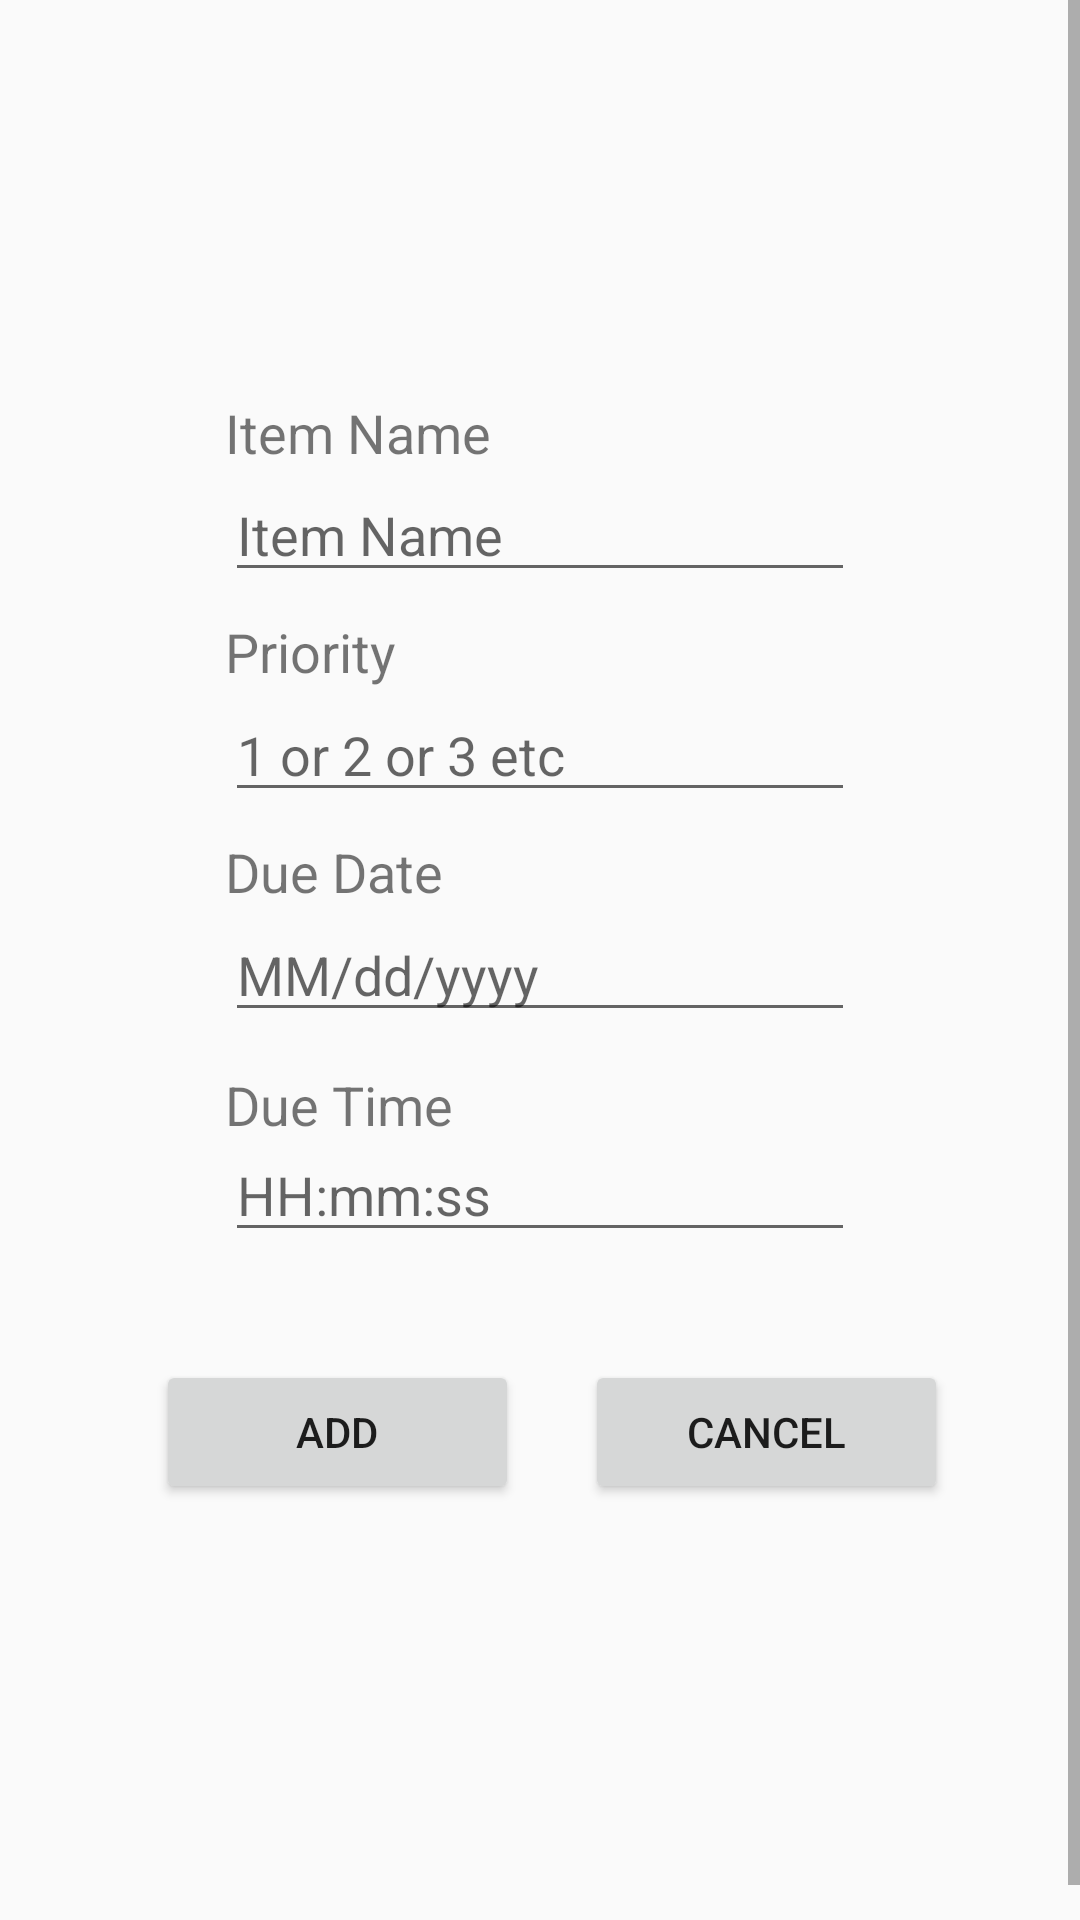

Reconstruct the res/layout file that produces this screen, plus the resources it refers to.
<!-- AndroidManifest.xml: application theme AppTheme -->
<!-- res/layout/add_item_to_list_page.xml -->
<?xml version="1.0" encoding="utf-8"?>
<android.support.constraint.ConstraintLayout
    xmlns:android="http://schemas.android.com/apk/res/android"
    xmlns:app="http://schemas.android.com/apk/res-auto"
    xmlns:tools="http://schemas.android.com/tools"
    android:layout_width="match_parent"
    android:layout_height="match_parent">

    <ScrollView
        android:layout_width="match_parent"
        android:layout_height="match_parent">
        <LinearLayout
            android:layout_width="match_parent"
            android:layout_height="match_parent"
            android:orientation="vertical">

            <android.support.constraint.ConstraintLayout
                android:layout_width="match_parent"
                android:layout_height="652dp">

                <Button
                    android:id="@+id/cancelAddButton"
                    android:layout_width="121dp"
                    android:layout_height="48dp"
                    android:layout_below="@+id/radioGroup"
                    android:layout_alignParentEnd="true"
                    android:layout_alignParentRight="true"
                    android:layout_marginEnd="44dp"
                    android:layout_marginRight="44dp"
                    android:layout_weight="1"
                    android:text="@string/cancel"
                    app:layout_constraintBottom_toBottomOf="@+id/confirmAddButton"
                    app:layout_constraintEnd_toEndOf="parent" />

                <TextView
                    android:id="@+id/priorityTextView"
                    android:layout_width="wrap_content"
                    android:layout_height="wrap_content"
                    android:text="Priority"
                    android:textSize="18sp"
                    app:layout_constraintBottom_toTopOf="@+id/priorityEditText"
                    app:layout_constraintStart_toStartOf="@+id/priorityEditText" />

                <EditText
                    android:id="@+id/dueTimeEditText"
                    android:layout_width="wrap_content"
                    android:layout_height="wrap_content"
                    android:layout_marginStart="8dp"
                    android:layout_marginLeft="8dp"
                    android:layout_marginTop="32dp"
                    android:layout_marginEnd="8dp"
                    android:layout_marginRight="8dp"
                    android:ems="10"
                    android:hint="HH:mm:ss"
                    android:inputType="time"
                    app:layout_constraintEnd_toEndOf="parent"
                    app:layout_constraintStart_toStartOf="parent"
                    app:layout_constraintTop_toBottomOf="@+id/dueDateEditText" />

                <TextView
                    android:id="@+id/itemNameTextView"
                    android:layout_width="wrap_content"
                    android:layout_height="24dp"
                    android:text="Item Name"
                    android:textSize="18sp"
                    app:layout_constraintBottom_toTopOf="@+id/itemNameEditText"
                    app:layout_constraintStart_toStartOf="@+id/itemNameEditText" />

                <Button
                    android:id="@+id/confirmAddButton"
                    android:layout_width="121dp"
                    android:layout_height="48dp"
                    android:layout_below="@+id/radioGroup"
                    android:layout_alignParentStart="true"
                    android:layout_alignParentLeft="true"
                    android:layout_marginStart="52dp"
                    android:layout_marginLeft="52dp"
                    android:layout_marginTop="36dp"
                    android:layout_weight="1"
                    android:text="@string/add"
                    app:layout_constraintStart_toStartOf="parent"
                    app:layout_constraintTop_toBottomOf="@+id/dueTimeEditText" />

                <EditText
                    android:id="@+id/dueDateEditText"
                    android:layout_width="wrap_content"
                    android:layout_height="wrap_content"
                    android:layout_marginStart="8dp"
                    android:layout_marginLeft="8dp"
                    android:layout_marginTop="32dp"
                    android:layout_marginEnd="8dp"
                    android:layout_marginRight="8dp"
                    android:ems="10"
                    android:hint="MM/dd/yyyy"
                    android:inputType="date"
                    app:layout_constraintEnd_toEndOf="parent"
                    app:layout_constraintStart_toStartOf="parent"
                    app:layout_constraintTop_toBottomOf="@+id/priorityEditText" />

                <EditText
                    android:id="@+id/itemNameEditText"
                    android:layout_width="wrap_content"
                    android:layout_height="wrap_content"
                    android:layout_marginStart="8dp"
                    android:layout_marginLeft="8dp"
                    android:layout_marginTop="156dp"
                    android:layout_marginEnd="8dp"
                    android:layout_marginRight="8dp"
                    android:ems="10"
                    android:hint="Item Name"
                    android:inputType="textPersonName"
                    app:layout_constraintEnd_toEndOf="parent"
                    app:layout_constraintStart_toStartOf="parent"
                    app:layout_constraintTop_toTopOf="parent" />

                <TextView
                    android:id="@+id/dueTimeTextView"
                    android:layout_width="wrap_content"
                    android:layout_height="20dp"
                    android:text="Due Time"
                    android:textSize="18sp"
                    app:layout_constraintBottom_toTopOf="@+id/dueTimeEditText"
                    app:layout_constraintStart_toStartOf="@+id/dueTimeEditText" />

                <EditText
                    android:id="@+id/priorityEditText"
                    android:layout_width="wrap_content"
                    android:layout_height="wrap_content"
                    android:layout_marginStart="8dp"
                    android:layout_marginLeft="8dp"
                    android:layout_marginTop="32dp"
                    android:layout_marginEnd="8dp"
                    android:layout_marginRight="8dp"
                    android:ems="10"
                    android:hint="1 or 2 or 3 etc"
                    android:inputType="number"
                    app:layout_constraintEnd_toEndOf="parent"
                    app:layout_constraintStart_toStartOf="parent"
                    app:layout_constraintTop_toBottomOf="@+id/itemNameEditText"
                    tools:text="1" />

                <TextView
                    android:id="@+id/dueDateTextView2"
                    android:layout_width="wrap_content"
                    android:layout_height="wrap_content"
                    android:text="Due Date"
                    android:textSize="18sp"
                    app:layout_constraintBottom_toTopOf="@+id/dueDateEditText"
                    app:layout_constraintStart_toStartOf="@+id/dueDateEditText" />
            </android.support.constraint.ConstraintLayout>
        </LinearLayout>
    </ScrollView>

</android.support.constraint.ConstraintLayout>
<!-- resources referenced by this layout -->
<resources>
  <string name="add">Add</string>
  <string name="cancel">Cancel</string>
  <style name="AppTheme" parent="Theme.AppCompat.Light.NoActionBar">
          
          <item name="colorPrimary">@color/colorPrimary</item>
          <item name="colorPrimaryDark">@color/colorPrimaryDark</item>
          <item name="colorAccent">@color/colorAccent</item>
          <item name="android:itemBackground">@color/colorAccent</item>
      </style>
  <color name="colorPrimary">#1565C0</color>
  <color name="colorPrimaryDark">#0D47A1</color>
  <color name="colorAccent">#BBDEFB</color>
</resources>
